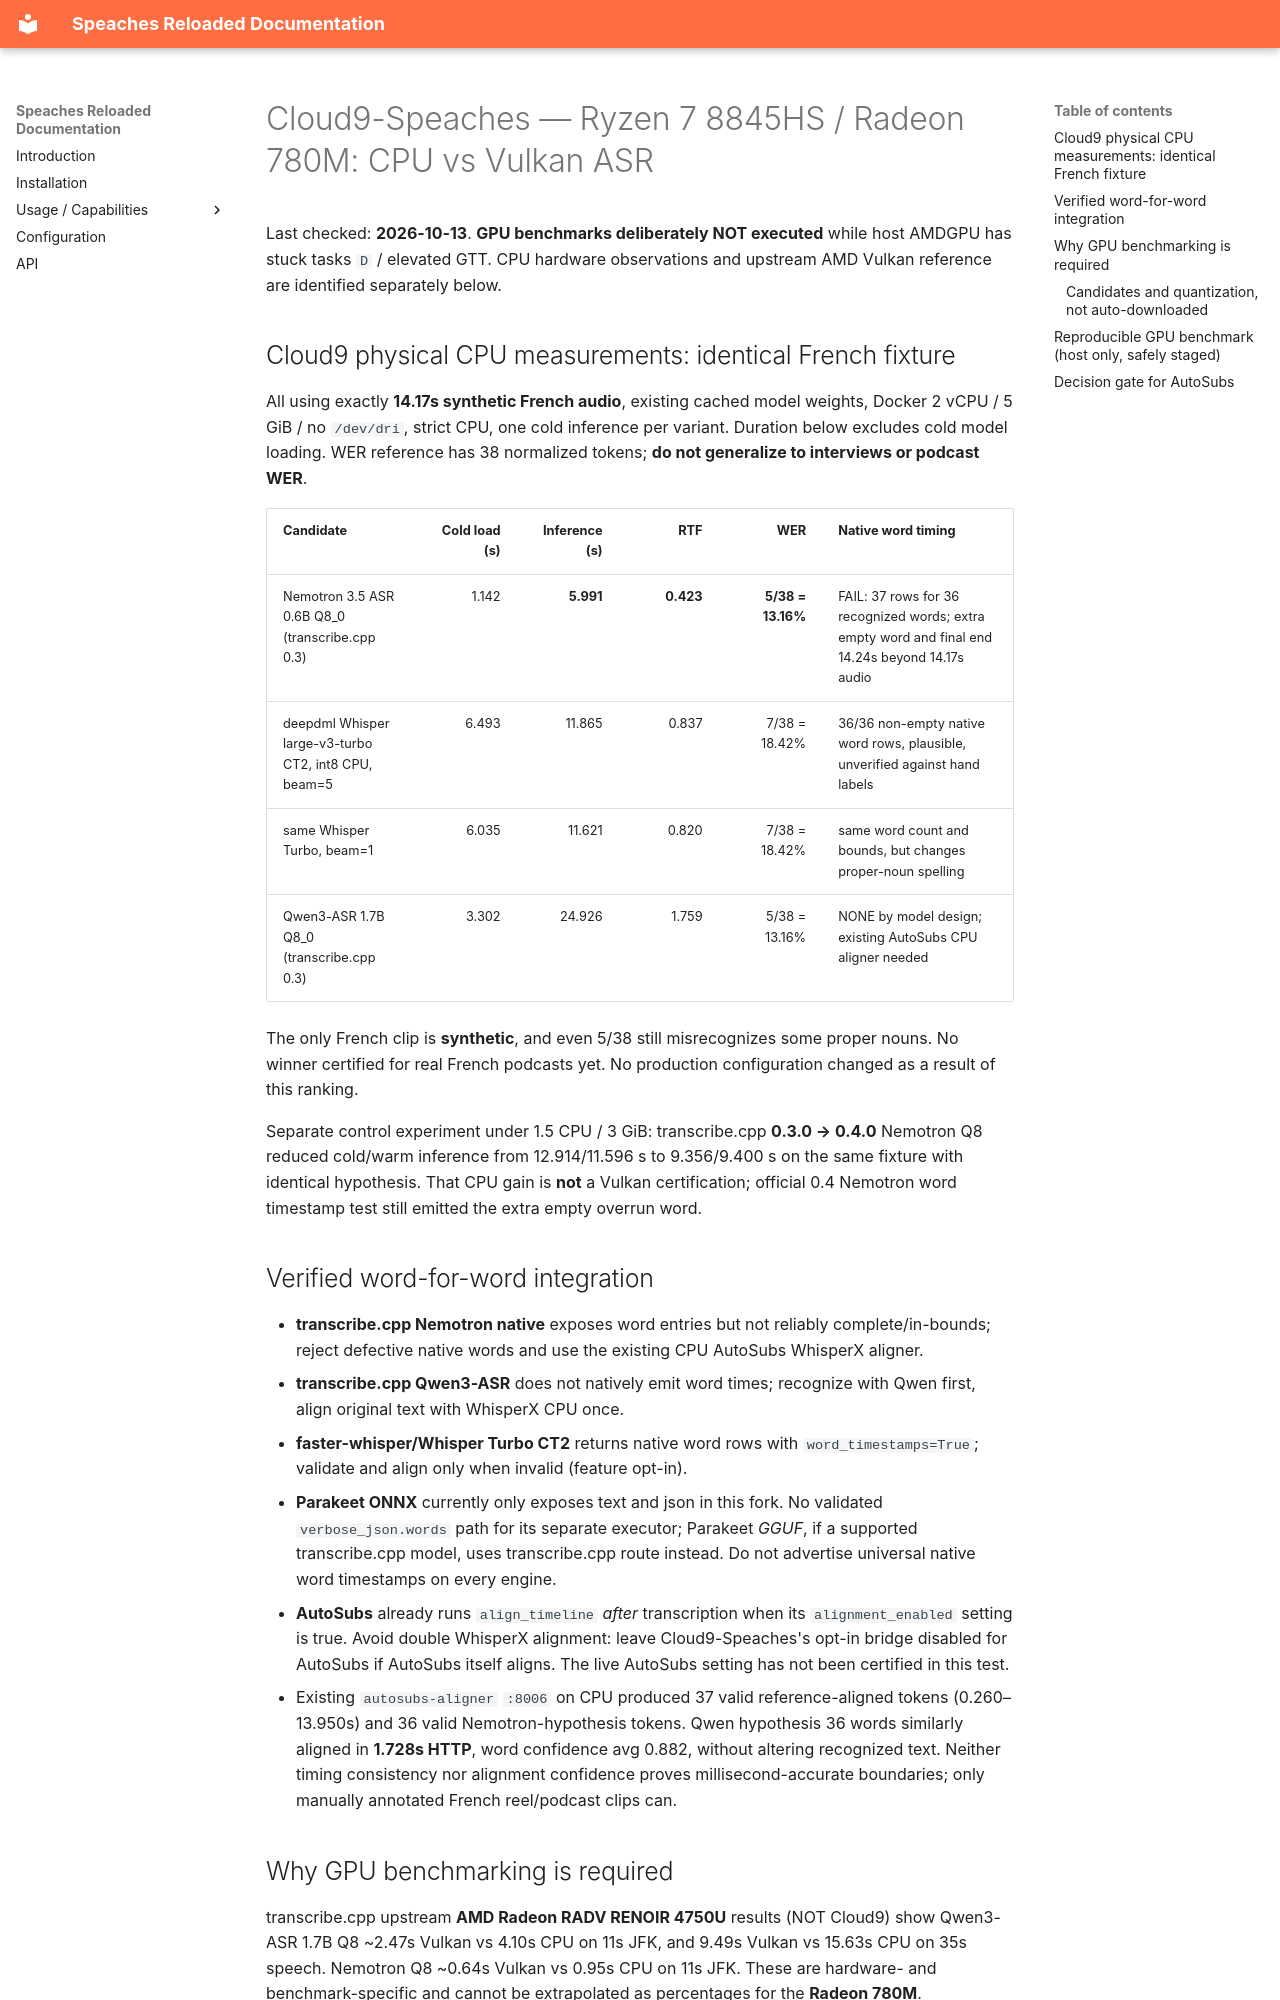

repository: GodsQuantum/Cloud9-Speaches · page: cloud9-amd-780m-asr-cpu-vulkan-benchmarks-20261013/index.html · generator: mkdocs

# Cloud9-Speaches — Ryzen 7 8845HS / Radeon 780M: CPU vs Vulkan ASR

Last checked: **2026-10-13**. **GPU benchmarks deliberately NOT executed** while host AMDGPU has stuck tasks `D` / elevated GTT. CPU hardware observations and upstream AMD Vulkan reference are identified separately below.

## Cloud9 physical CPU measurements: identical French fixture

All using exactly **14.17s synthetic French audio**, existing cached model weights, Docker 2 vCPU / 5 GiB / no `/dev/dri`, strict CPU, one cold inference per variant. Duration below excludes cold model loading. WER reference has 38 normalized tokens; **do not generalize to interviews or podcast WER**.

| Candidate | Cold load (s) | Inference (s) | RTF | WER | Native word timing |
| --- | ---: | ---: | ---: | ---: | --- |
| Nemotron 3.5 ASR 0.6B Q8_0 (transcribe.cpp 0.3) | 1.142 | **5.991** | **0.423** | **5/38 = 13.16%** | FAIL: 37 rows for 36 recognized words; extra empty word and final end 14.24s beyond 14.17s audio |
| deepdml Whisper large-v3-turbo CT2, int8 CPU, beam=5 | 6.493 | 11.865 | 0.837 | 7/38 = 18.42% | 36/36 non-empty native word rows, plausible, unverified against hand labels |
| same Whisper Turbo, beam=1 | 6.035 | 11.621 | 0.820 | 7/38 = 18.42% | same word count and bounds, but changes proper-noun spelling |
| Qwen3-ASR 1.7B Q8_0 (transcribe.cpp 0.3) | 3.302 | 24.926 | 1.759 | 5/38 = 13.16% | NONE by model design; existing AutoSubs CPU aligner needed |

The only French clip is **synthetic**, and even 5/38 still misrecognizes some proper nouns. No winner certified for real French podcasts yet. No production configuration changed as a result of this ranking.

Separate control experiment under 1.5 CPU / 3 GiB: transcribe.cpp **0.3.0 → 0.4.0** Nemotron Q8 reduced cold/warm inference from 12.914/11.596 s to 9.356/9.400 s on the same fixture with identical hypothesis. That CPU gain is **not** a Vulkan certification; official 0.4 Nemotron word timestamp test still emitted the extra empty overrun word.

## Verified word-for-word integration

- **transcribe.cpp Nemotron native** exposes word entries but not reliably complete/in-bounds; reject defective native words and use the existing CPU AutoSubs WhisperX aligner.
- **transcribe.cpp Qwen3-ASR** does not natively emit word times; recognize with Qwen first, align original text with WhisperX CPU once.
- **faster-whisper/Whisper Turbo CT2** returns native word rows with `word_timestamps=True`; validate and align only when invalid (feature opt-in).
- **Parakeet ONNX** currently only exposes text and json in this fork. No validated `verbose_json.words` path for its separate executor; Parakeet *GGUF*, if a supported transcribe.cpp model, uses transcribe.cpp route instead. Do not advertise universal native word timestamps on every engine.
- **AutoSubs** already runs `align_timeline` *after* transcription when its `alignment_enabled` setting is true. Avoid double WhisperX alignment: leave Cloud9-Speaches's opt-in bridge disabled for AutoSubs if AutoSubs itself aligns. The live AutoSubs setting has not been certified in this test.
- Existing `autosubs-aligner` `:8006` on CPU produced 37 valid reference-aligned tokens (0.260–13.950s) and 36 valid Nemotron-hypothesis tokens. Qwen hypothesis 36 words similarly aligned in **1.728s HTTP**, word confidence avg 0.882, without altering recognized text. Neither timing consistency nor alignment confidence proves millisecond-accurate boundaries; only manually annotated French reel/podcast clips can.
